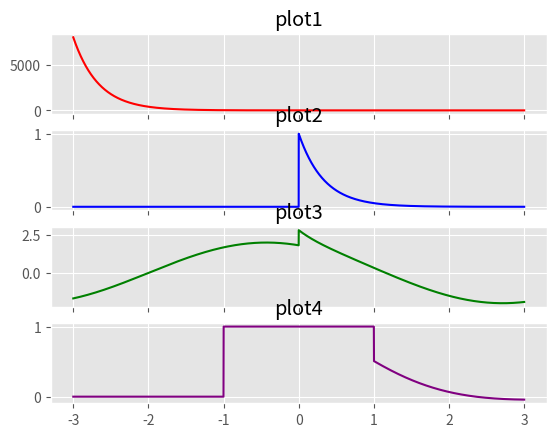

The script that saved this image:
import matplotlib.pyplot as plt
from matplotlib import style
import numpy as np

start = -3
stop = 3
step = 0.001
t1 = np.linspace(start, stop, int((stop - start) / step))
x1 = np.exp(-3 * t1)
x2 = np.exp(-3 * t1) * np.heaviside(t1, 1)
x3 = (np.exp(-3 * t1) * np.heaviside(t1, 1)) + 2 * np.sin(t1 + 2)
temp = (np.exp(-1 * t1)) * (np.sin(t1) + np.cos(t1)) * np.heaviside(t1, 1)
x4 = np.where(t1 > 1, temp,
              (np.where(t1 < -1, 0, 1)))

# style.use("ggplot")
# plt.plot(t1,x1,color='red',label='plot1')
# plt.xlabel('T-axis')
# plt.ylabel('X-axis')
# plt.legend()
# plt.show()

style.use("ggplot")
f, plt_arr = plt.subplots(4, sharex='col')
plt_arr[0].plot(t1, x1, color='red')
plt_arr[0].set_title('plot1')
plt_arr[1].plot(t1, x2, color='blue')
plt_arr[1].set_title('plot2')
plt_arr[2].plot(t1, x3, color='green')
plt_arr[2].set_title('plot3')
plt_arr[3].plot(t1, x4, color='purple')
plt_arr[3].set_title('plot4')
plt.show()
